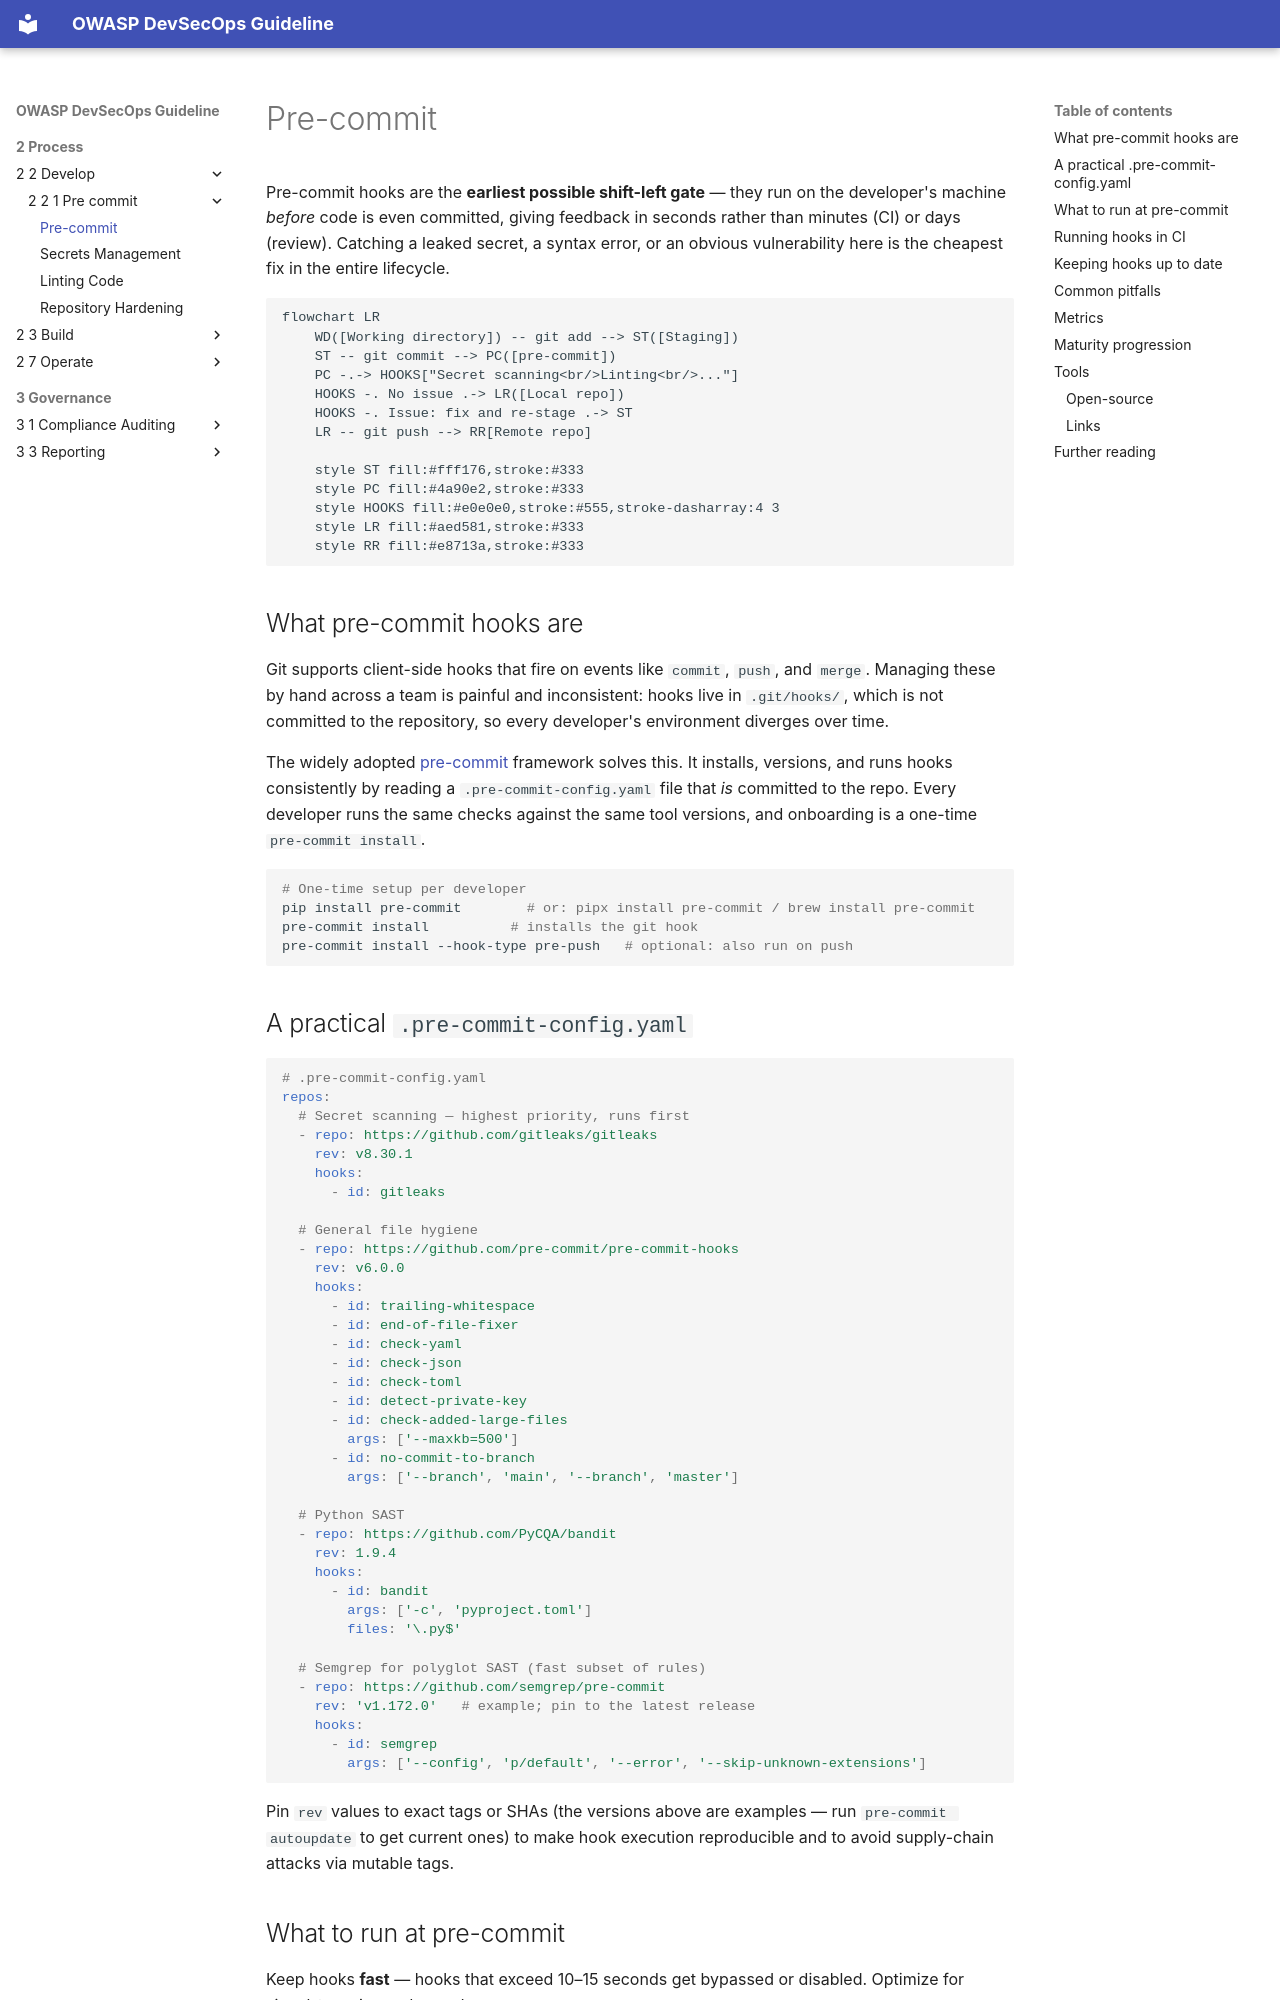

repository: OWASP/DevSecOpsGuideline · page: 2-Process/2-2-Develop/2-2-1-Pre-commit/2-2-1-1-Pre-commit/index.html · generator: mkdocs

# Pre-commit

Pre-commit hooks are the **earliest possible shift-left gate** — they run on the developer's machine *before* code is even committed, giving feedback in seconds rather than minutes (CI) or days (review). Catching a leaked secret, a syntax error, or an obvious vulnerability here is the cheapest fix in the entire lifecycle.

```mermaid
flowchart LR
    WD([Working directory]) -- git add --> ST([Staging])
    ST -- git commit --> PC([pre-commit])
    PC -.-> HOOKS["Secret scanning<br/>Linting<br/>..."]
    HOOKS -. No issue .-> LR([Local repo])
    HOOKS -. Issue: fix and re-stage .-> ST
    LR -- git push --> RR[Remote repo]

    style ST fill:#fff176,stroke:#333
    style PC fill:#4a90e2,stroke:#333
    style HOOKS fill:#e0e0e0,stroke:#555,stroke-dasharray:4 3
    style LR fill:#aed581,stroke:#333
    style RR fill:#e8713a,stroke:#333
```

## What pre-commit hooks are

Git supports client-side hooks that fire on events like `commit`, `push`, and `merge`. Managing these by hand across a team is painful and inconsistent: hooks live in `.git/hooks/`, which is not committed to the repository, so every developer's environment diverges over time.

The widely adopted [pre-commit](https://pre-commit.com/) framework solves this. It installs, versions, and runs hooks consistently by reading a `.pre-commit-config.yaml` file that *is* committed to the repo. Every developer runs the same checks against the same tool versions, and onboarding is a one-time `pre-commit install`.

```bash
# One-time setup per developer
pip install pre-commit        # or: pipx install pre-commit / brew install pre-commit
pre-commit install          # installs the git hook
pre-commit install --hook-type pre-push   # optional: also run on push
```

## A practical `.pre-commit-config.yaml`

```yaml
# .pre-commit-config.yaml
repos:
  # Secret scanning — highest priority, runs first
  - repo: https://github.com/gitleaks/gitleaks
    rev: v8.30.1
    hooks:
      - id: gitleaks

  # General file hygiene
  - repo: https://github.com/pre-commit/pre-commit-hooks
    rev: v6.0.0
    hooks:
      - id: trailing-whitespace
      - id: end-of-file-fixer
      - id: check-yaml
      - id: check-json
      - id: check-toml
      - id: detect-private-key
      - id: check-added-large-files
        args: ['--maxkb=500']
      - id: no-commit-to-branch
        args: ['--branch', 'main', '--branch', 'master']

  # Python SAST
  - repo: https://github.com/PyCQA/bandit
    rev: 1.9.4
    hooks:
      - id: bandit
        args: ['-c', 'pyproject.toml']
        files: '\.py$'

  # Semgrep for polyglot SAST (fast subset of rules)
  - repo: https://github.com/semgrep/pre-commit
    rev: 'v1.172.0'   # example; pin to the latest release
    hooks:
      - id: semgrep
        args: ['--config', 'p/default', '--error', '--skip-unknown-extensions']
```

Pin `rev` values to exact tags or SHAs (the versions above are examples — run `pre-commit autoupdate` to get current ones) to make hook execution reproducible and to avoid supply-chain attacks via mutable tags.
